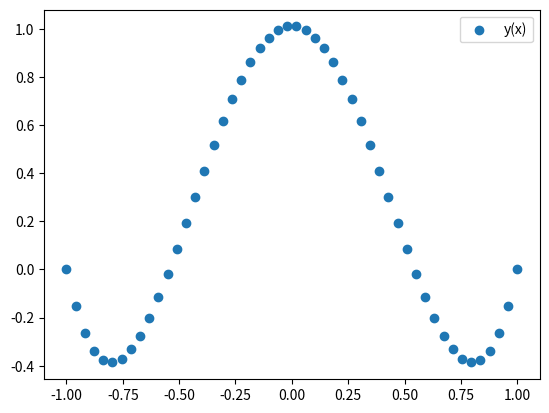
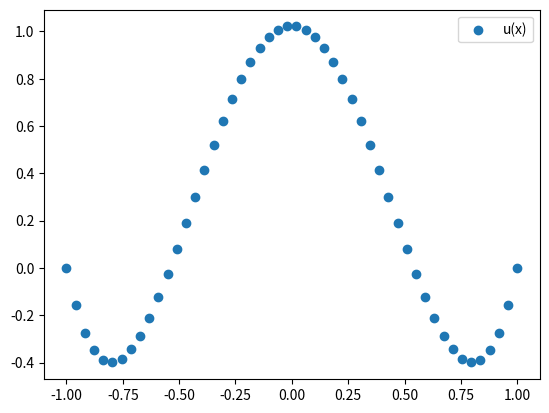
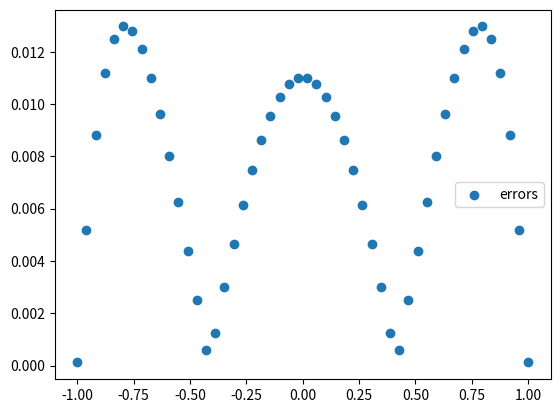

The matplotlib source for these figures, in order:
import numpy as np
import matplotlib.pyplot as plt


def f(x, eps = 0.05):
  return ((1/eps) + np.pi**2) * np.cos(np.pi * x)

def q(x, eps = 0.05):
  return 1/eps

def u_x(x, eps = 0.05):
  return (np.cos(np.pi * x)
   + np.exp((x - 1.0)/(eps**0.5))
    + np.exp(-(x + 1.0)/(eps**0.5)))


def getMatrix(h, arr):
    n = len(arr)
    q_values = [q(i) for i in arr]

    a_values = []
    b_values = []
    c_values = []
    a_values.append(0.0)
    b_values.append(0.0)
    c_values.append(1.0)
    for i in range(1, n - 1):
        a_values.append(-1 / h ** 2)
        b_values.append(-1 / h ** 2)
        c_values.append((2 / h ** 2) + q_values[i])
    a_values.append(0.0)
    c_values.append(1.0)
    b_values.append(0.0)
    matrix = np.zeros((n, n))
    for i in range(n):
        if i == 0:
            matrix[i][i + 1] = b_values[i]
            matrix[i][i] = c_values[i]
        elif i == n - 1:
            matrix[i][i - 1] = a_values[i]
            matrix[i][i] = c_values[i]
        else:
            matrix[i][i - 1] = a_values[i]
            matrix[i][i + 1] = b_values[i]
            matrix[i][i] = c_values[i]
    return matrix.copy()

def check_res(matr, x, h, f_values,eps, counter):
    s = 0.0
    A = np.matmul(matr, x)
    for i in range(len(f_values)):
        s += (A[i] - f_values[i]) ** 2
    print(((h ** 2) * s) ** 0.5, counter)
    return ((h ** 2) * s) ** 0.5 < eps


def jacobi(n, b, A, eps):
    h = (2.0)/n
    x = np.zeros(len(b))
    x_pred = np.zeros(len(b))
    x[:] = 1
    x_pred[:] = 1
    x[0] = u_x(-1)
    x[-1] = u_x(1)

    counter = 0
    while not check_res(A, x, h, b, eps, counter):
        counter += 1
        x[0] = (-1 * x_pred[1] * A[0][1] + b[0])/A[0][0]

        for i in range(1, n-1):
            x[i] = (-1* x_pred[i-1] * A[i][i-1] - x_pred[i+1]* A[i][i-1] + b[i])/A[i][i]

        x[n-1] = (-1* x_pred[n-2] * A[n-1][n-2] + b[n-1])/A[n-1][n-1]

        x_pred = x.copy()

    return x

def relax(n, matr, f_values, mu, eps):
    h = 2.0/n
    x = np.zeros(n)
    counter = 0
    while not check_res(matr, x, h, f_values, eps, counter):
        counter+=1
        x_new = np.copy(x)
        for i in range(n):
            s1 = sum(matr[i][j] * x_new[j] for j in range(i))
            s2 = sum(matr[i][j] * x[j] for j in range(i + 1, n))
            x_new[i] = (1-mu)*x[i]+mu*(f_values[i] - s1 - s2) / matr[i][i]
        for i in range(n):
            x[i] = x_new[i]
    return x

def naiskSpusk(A, b, eps):
    x = np.zeros(len(A))
    x_old = x.copy()
    it = 0
    r = 5
    while np.linalg.norm(r) >= eps:
        it += 1
        r = np.dot(A, x_old) - b
        tau = np.dot(r, r) / np.dot(r, np.matmul(A, r))
        x = x_old - tau * r
        x_old = np.copy(x)
    print(it)
    return x

def soprGrad(A, b, eps):
    x = np.zeros(len(A))
    x_old = x.copy()
    it = 0
    r_old = b - np.dot(A, x_old)
    po = np.dot(r_old, r_old)
    p = r_old
    q = np.dot(A, p)
    alpha = po / np.dot(p, q)
    x = x_old + alpha * p
    r = r_old - alpha * q
    while np.linalg.norm(np.dot(A, x) - b) >= eps:
        print(np.linalg.norm(np.dot(A, x) - b))
        it += 1
        po_old = po
        po = np.dot(r, r)
        beta = po / po_old
        p = r + beta * p
        q = np.dot(A, p)
        alpha = po / np.dot(p, q)
        x = x + alpha * p
        r = r - alpha * q
    print(it)
    return x

n = 50
h = 2.0 / n
arr = np.linspace(-1.0, 1.0, n)
A = getMatrix(h, arr.copy())
b = [f(x) for x in arr]
b[0] = u_x(-1.0)
b[n - 1] = u_x(1.0)
b = np.array(b)

ux = u_x(arr)

# y = jacobi(n, b, A, 0.001)
# y = relax(n, A, b, 0.7, 0.001)
# y = naiskSpusk(A, b, 0.001)
y = soprGrad(A, b, 0.001)
errors = abs(ux-y)
print("Максимальная погрешность\n", max(errors))
print("h^2\n", h**2)

fig, ax = plt.subplots()
ax.scatter(arr, y, label='y(x)')
plt.legend()
plt.show()

fig2, ax2 = plt.subplots()
ax2.scatter(arr, ux, label='u(x)')
plt.legend()
plt.show()

fig3, ax3 = plt.subplots()
ax3.scatter(arr, errors, label='errors')
plt.legend()

plt.show()
